Labelled photos from "data_reviewed", an image-classification folder in alessandrosebastianelli/OnBoardVolcanicEruptionDetection. The possible labels are: eruption, no eruption.

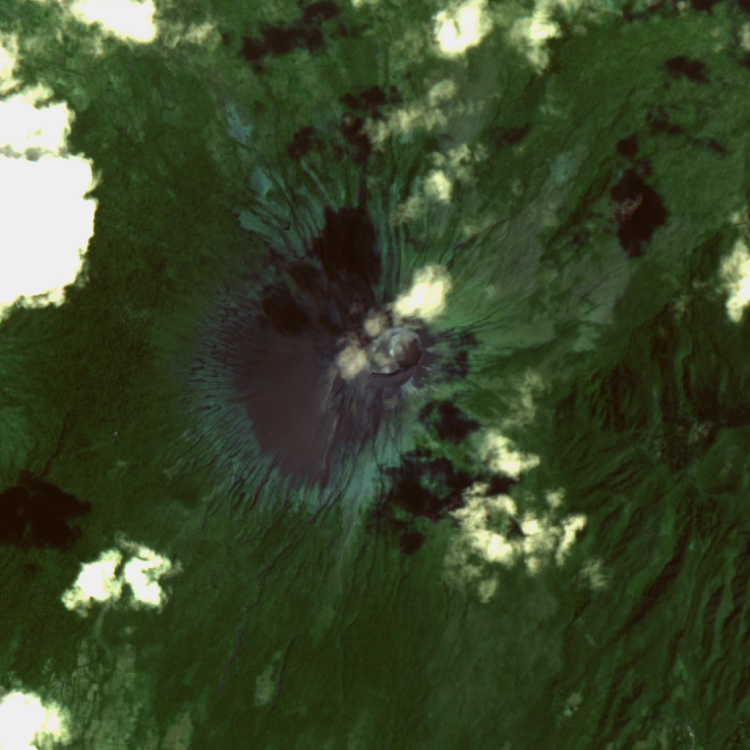
Label: no eruption

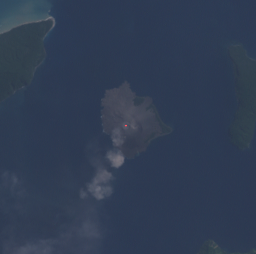
Label: eruption

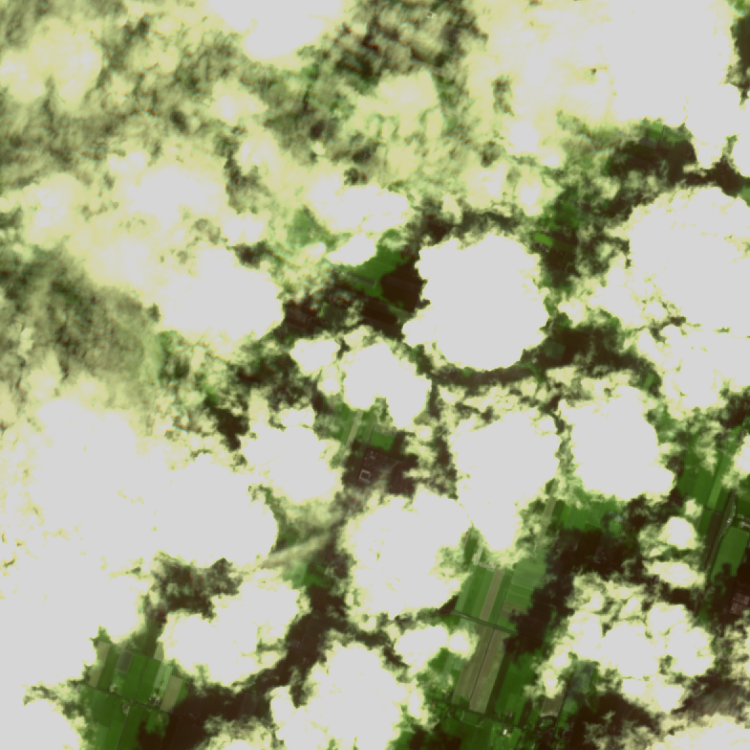
Label: no eruption

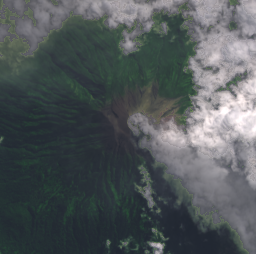
Label: eruption

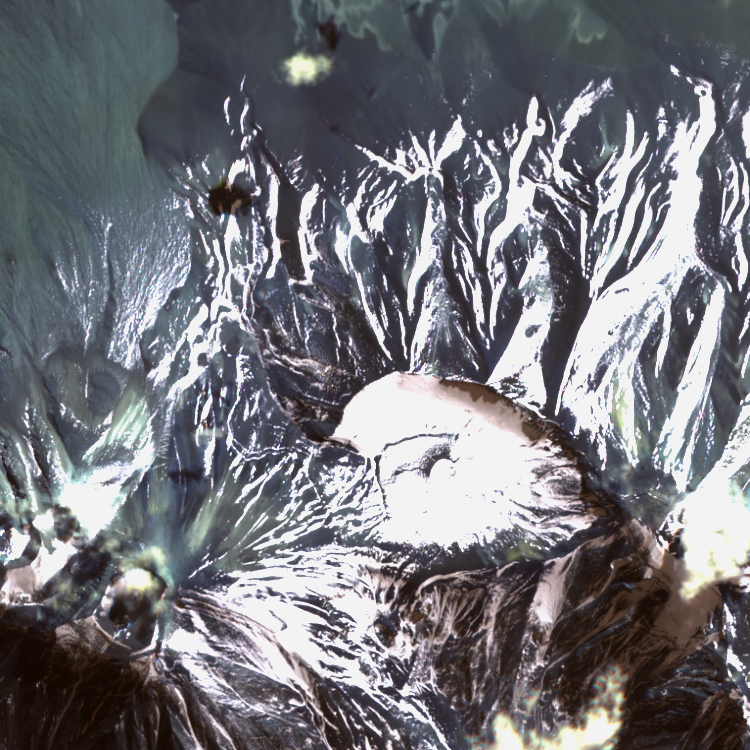
Label: no eruption

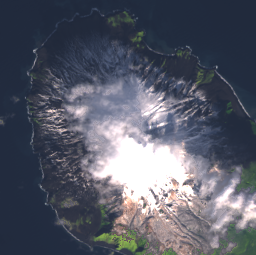
Label: eruption
